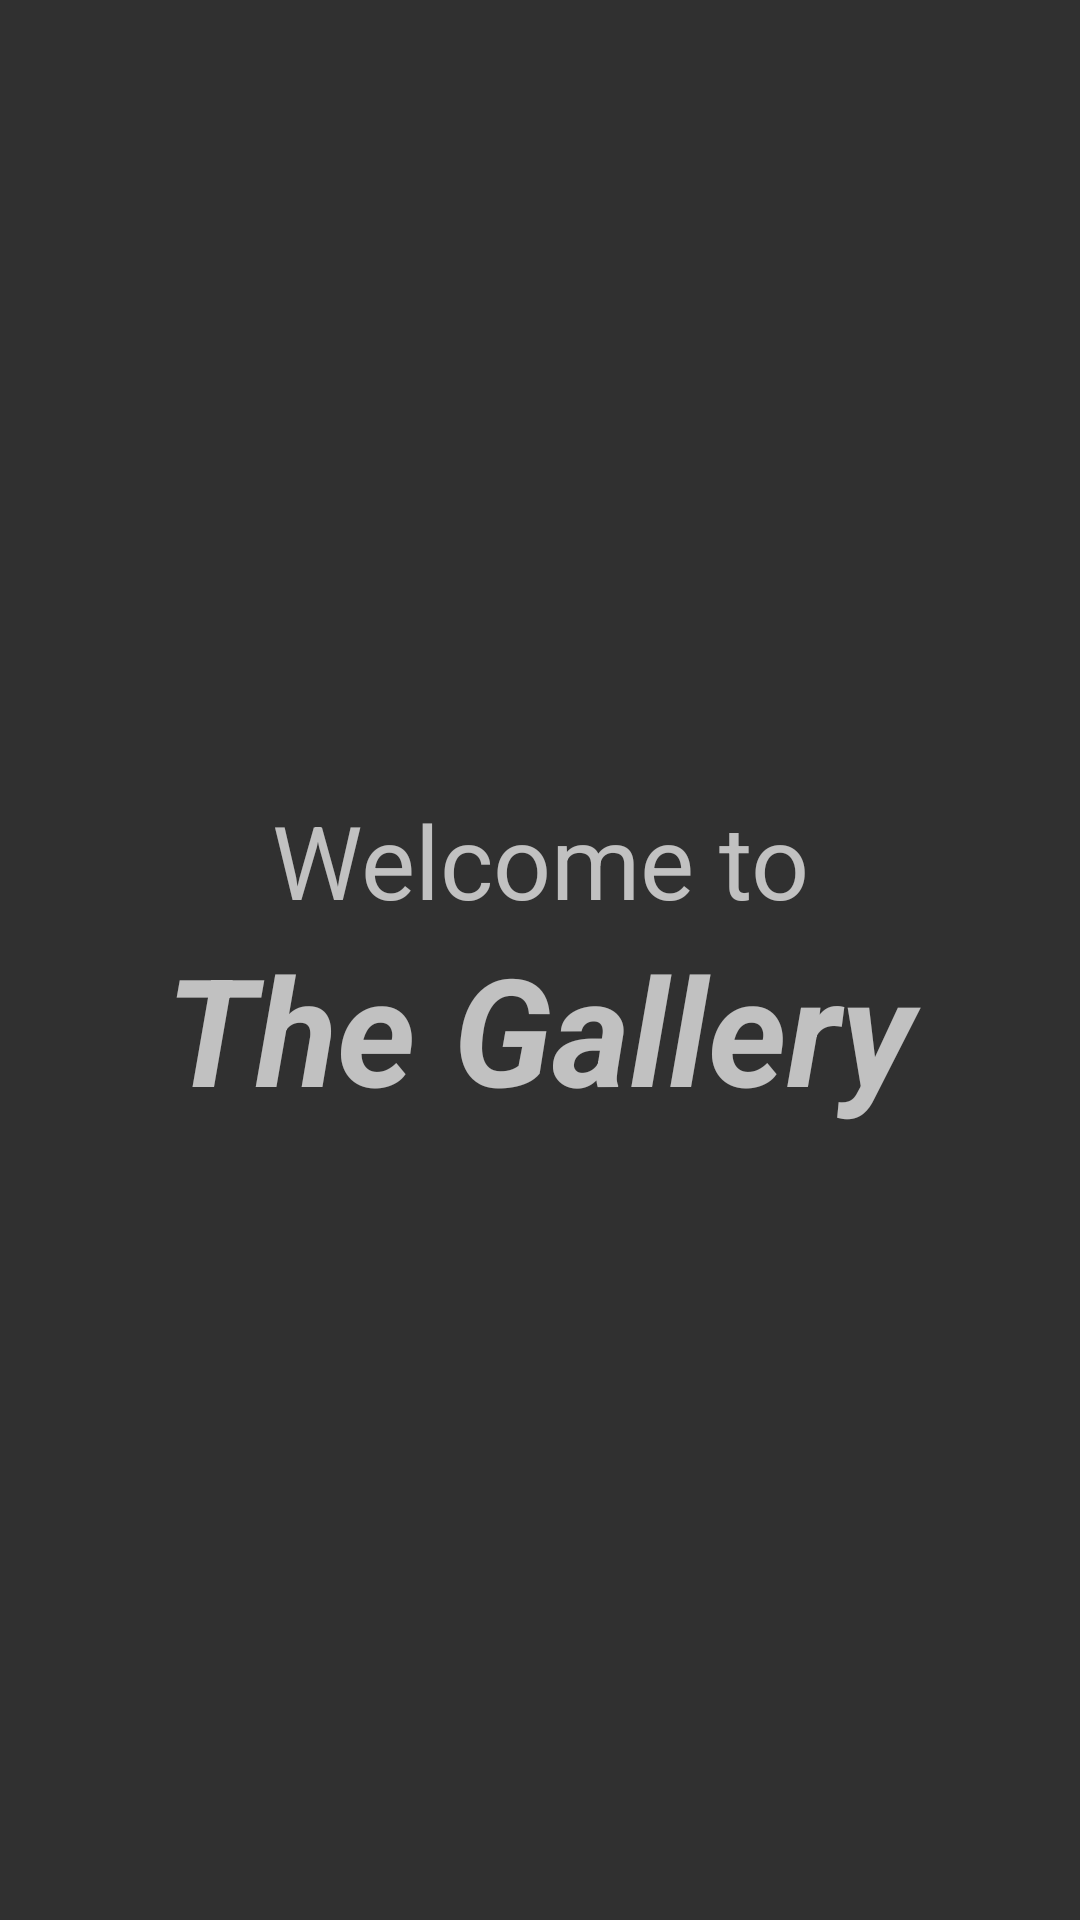

Reconstruct the res/layout file that produces this screen, plus the resources it refers to.
<!-- AndroidManifest.xml: application theme AppTheme -->
<!-- res/layout/splash_screen.xml -->
<?xml version="1.0" encoding="utf-8"?>
<RelativeLayout xmlns:android="http://schemas.android.com/apk/res/android"
    android:orientation="horizontal" android:layout_width="fill_parent"
    android:layout_height="fill_parent"
    android:gravity="center">

    <TextView
        android:layout_width="fill_parent"
        android:layout_height="wrap_content"
        android:id="@+id/welcometo"
        android:text="Welcome to"
        android:textSize="34dp"
        android:gravity="center"/>

    <TextView android:layout_width="fill_parent"
        android:layout_height="wrap_content"
        android:layout_below="@+id/welcometo"
        android:text="The Gallery"
        android:gravity="center"
        android:textSize="50dp"
        android:textStyle="bold|italic"
        />

</RelativeLayout>
<!-- resources referenced by this layout -->
<resources>
  <style name="AppTheme" parent="Theme.AppCompat">
          
          <item name="colorPrimary">@color/colorPrimary</item>
          <item name="colorPrimaryDark">@color/colorPrimaryDark</item>
          <item name="colorAccent">@color/colorAccent</item>
      </style>
  <!-- not gathered from this repository: default colours our renderer supplied (Android Studio template values) -->
  <color name="colorPrimary">#FF6200EE</color>
  <color name="colorPrimaryDark">#FF3700B3</color>
  <color name="colorAccent">#FF03DAC5</color>
</resources>
